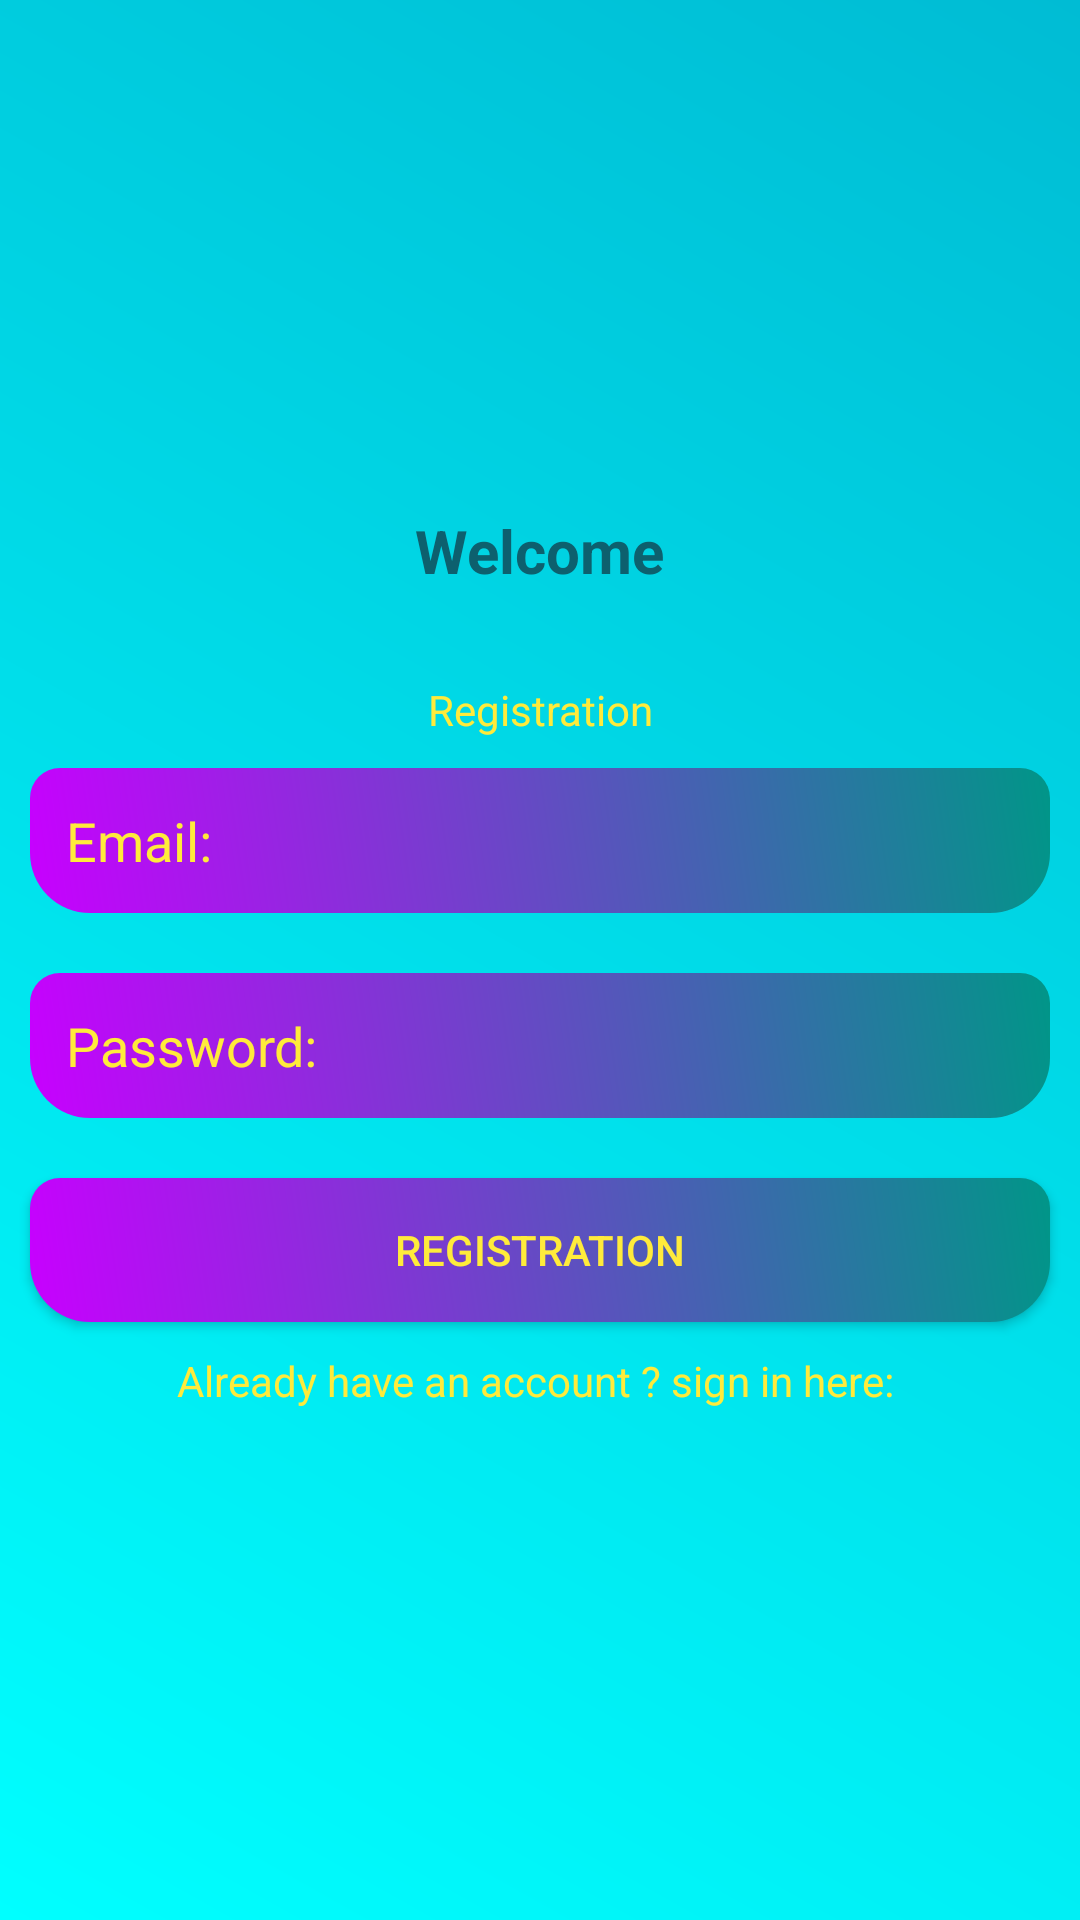

Produce the Android XML layout that renders to this screen, including the resource entries it uses.
<!-- AndroidManifest.xml: application theme Theme.ExpenseManagerApp -->
<!-- res/layout/activity_registration.xml -->
<?xml version="1.0" encoding="utf-8"?>
<LinearLayout xmlns:android="http://schemas.android.com/apk/res/android"
    xmlns:app="http://schemas.android.com/apk/res-auto"
    xmlns:tools="http://schemas.android.com/tools"
    android:layout_width="match_parent"
    android:orientation="vertical"
    android:gravity="center"
    android:background="@drawable/background_color"
    android:layout_height="match_parent"
    tools:context=".MainActivity">

    <TextView
        android:layout_width="wrap_content"
        android:layout_height="wrap_content"
        android:text="Welcome"
        android:textSize="20dp"
        android:textStyle="bold"
        android:layout_marginBottom="30dp"
        android:textColor="#0d606e"/>


    <ScrollView
        android:layout_width="match_parent"
        android:layout_height="wrap_content">

        <LinearLayout
            android:layout_width="match_parent"
            android:orientation="vertical"
            android:gravity="center"
            android:layout_height="wrap_content">
            <TextView
                android:layout_width="match_parent"
                android:layout_height="wrap_content"
                android:text="Registration"
                android:textColor="@color/white"
                android:gravity="center"
                />
            <EditText
                android:layout_width="match_parent"
                android:layout_height="wrap_content"
                android:layout_margin="10dp"
                android:hint="Email: "
                android:background="@drawable/edittext_background"
                android:padding="12dp"
                android:textColor="@color/white"
                android:textColorHint="@color/white"
                android:id="@+id/email_reg"
                />
            <EditText
                android:layout_width="match_parent"
                android:layout_height="wrap_content"
                android:layout_margin="10dp"
                android:hint="Password:"
                android:background="@drawable/edittext_background"
                android:padding="12dp"
                android:textColor="@color/white"
                android:textColorHint="@color/white"
                android:id="@+id/password_reg"
                />
            <Button
                android:layout_width="match_parent"
                android:layout_height="wrap_content"
                android:layout_margin="10dp"
                android:text="Registration"
                android:background="@drawable/edittext_background"
                android:textColor="@color/white"
                android:id="@+id/btn_reg"

                />
            <TextView
                android:layout_width="match_parent"
                android:layout_height="wrap_content"
                android:gravity="center"
                android:text="Already have an account ? sign in here: "
                android:textColor="@color/white"
                android:id="@+id/sign_in_here"

                />

        </LinearLayout>
    </ScrollView>



</LinearLayout>
<!-- resources referenced by this layout -->
<resources>
  <color name="white">#FFEB3B</color>
  <!-- drawable background_color (drawable) -->
  <?xml version="1.0" encoding="utf-8"?>
  <shape xmlns:android="http://schemas.android.com/apk/res/android">
  
      <gradient android:angle="45"
          android:startColor="#00FFFF"
          android:endColor="#00BCD4"  />
  </shape>
  <!-- drawable edittext_background (drawable) -->
  <?xml version="1.0" encoding="utf-8"?>
  <shape xmlns:android="http://schemas.android.com/apk/res/android">
  
      <gradient android:angle="45"
          android:startColor="#C800FF"
          android:endColor="#009688"
          />
      <corners android:topRightRadius="10dp"
          android:topLeftRadius="10dp"
          android:bottomRightRadius="20dp"
          android:bottomLeftRadius="20sp"
          />
  
  
  </shape>
  <style name="Theme.ExpenseManagerApp" parent="Theme.MaterialComponents.DayNight.DarkActionBar">
          
          <item name="colorPrimary">@color/purple_500</item>
          <item name="colorPrimaryVariant">@color/purple_700</item>
          <item name="colorOnPrimary">@color/white</item>
          
          <item name="colorSecondary">@color/teal_200</item>
          <item name="colorSecondaryVariant">@color/teal_700</item>
          <item name="colorOnSecondary">@color/black</item>
          
          <item name="android:statusBarColor">?attr/colorPrimaryVariant</item>
          
          <item name="windowActionBar">false</item>
          <item name="windowNoTitle">true</item>
          <item name="drawerArrowStyle">@style/DrawerIconStyle</item>
  
      </style>
  <color name="purple_500">#FF6200EE</color>
  <color name="purple_700">#FF3700B3</color>
  <color name="teal_200">#FF03DAC5</color>
  <color name="teal_700">#FF018786</color>
  <color name="black">#FF000000</color>
  <style name="DrawerIconStyle" parent="Widget.AppCompat.DrawerArrowToggle">
          <item name="color"> @android:color/white</item>
      </style>
</resources>
